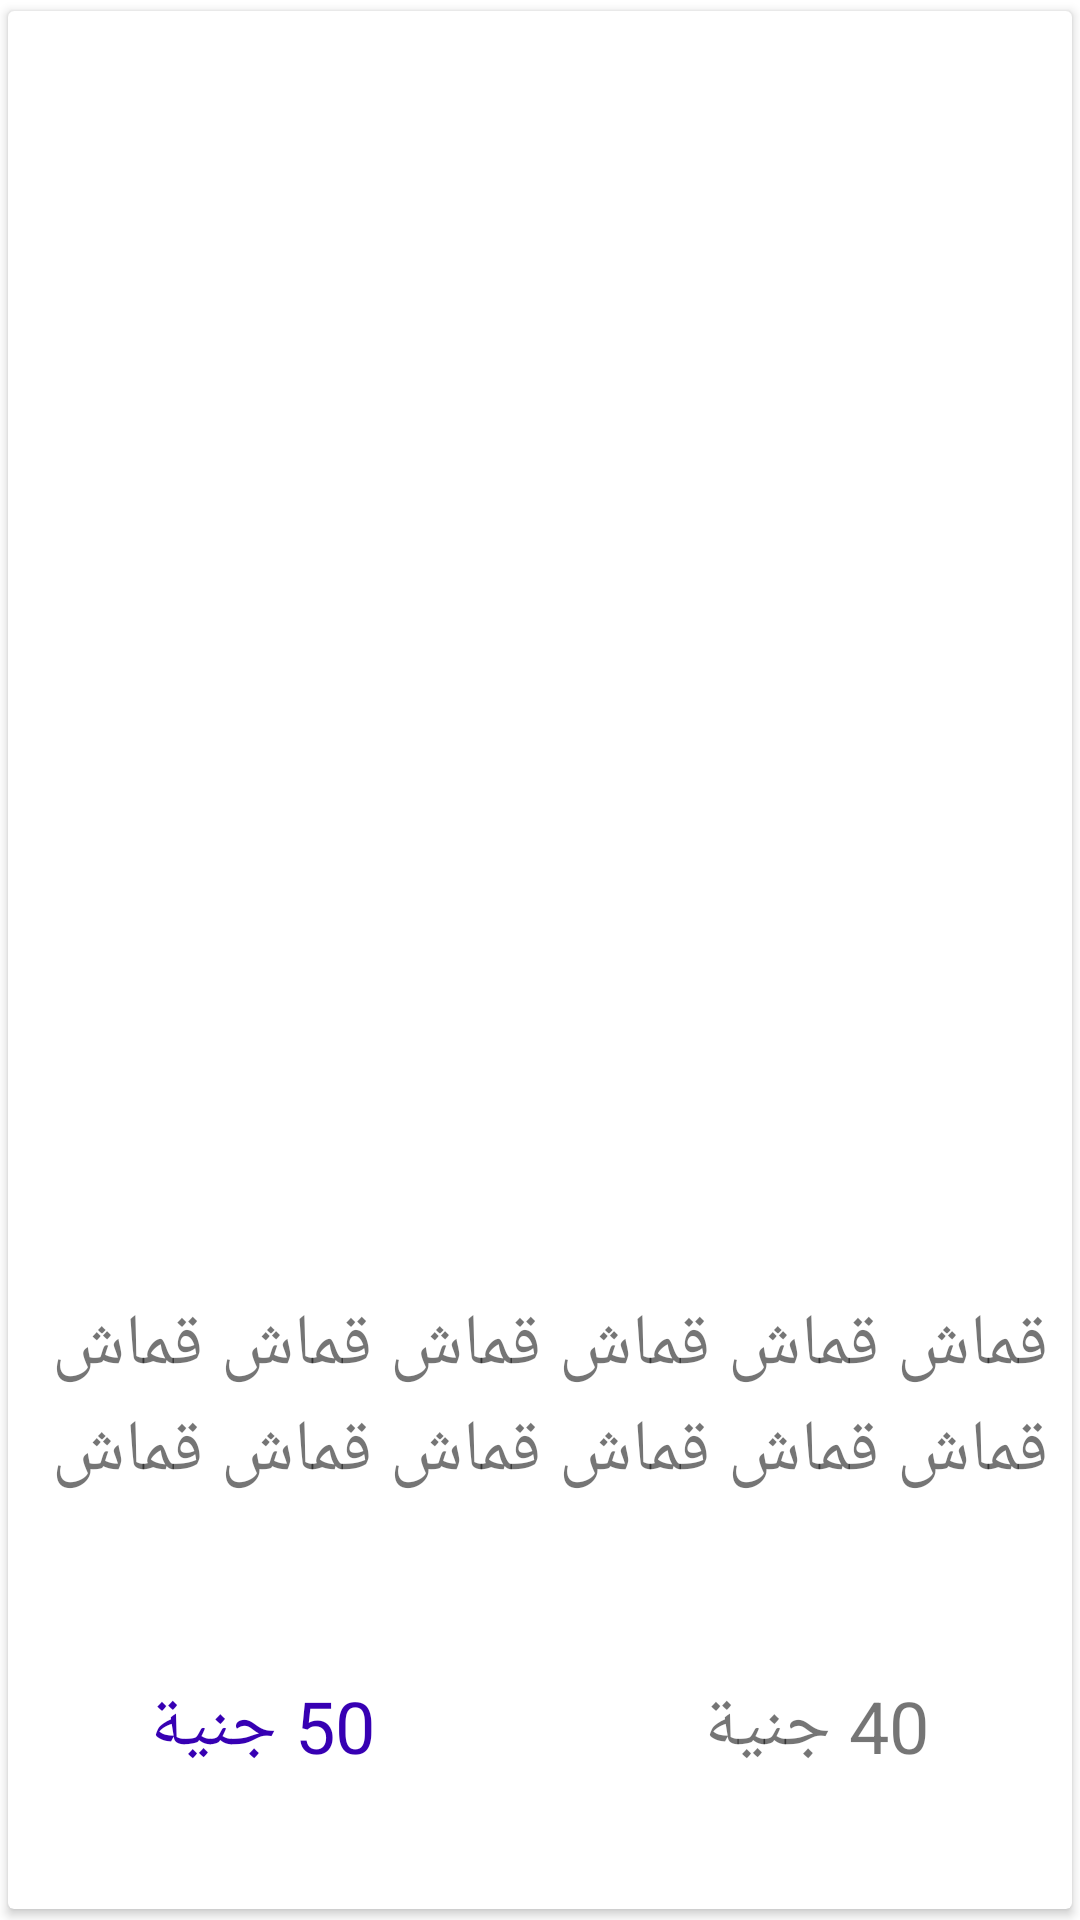

The Android layout XML behind this screen, and the referenced resources:
<!-- AndroidManifest.xml: application theme AppTheme -->
<!-- res/layout/product_item.xml -->
<?xml version="1.0" encoding="utf-8"?>
<androidx.cardview.widget.CardView xmlns:android="http://schemas.android.com/apk/res/android"
    xmlns:app="http://schemas.android.com/apk/res-auto"
    xmlns:tools="http://schemas.android.com/tools"
    android:layout_width="match_parent"
    android:layout_height="wrap_content"
    android:clickable="true"
    android:focusable="true"
    android:foreground="?attr/selectableItemBackground"
    app:cardUseCompatPadding="true">

    <LinearLayout
        android:layout_width="match_parent"
        android:layout_height="match_parent"
        android:weightSum="10"
        android:orientation="vertical">

        <RelativeLayout
            android:layout_width="match_parent"
            android:layout_height="0dp"
            android:id="@+id/imageRl"
            android:layout_weight="7">

            <ImageView
                android:id="@+id/ivImage_ProductItem"
                android:layout_width="match_parent"
                android:layout_height="match_parent"
                android:adjustViewBounds="true"
                android:scaleType="centerCrop"
                android:src="@drawable/ic_image_gray_24dp"
                tools:ignore="ContentDescription" />

            <TextView
                android:id="@+id/tvDiscount_ProductItem"
                android:layout_width="wrap_content"
                android:layout_height="wrap_content"
                android:layout_marginStart="8dp"
                android:layout_marginTop="12dp"
                android:background="@drawable/percentage_background"
                android:gravity="center"
                android:textColor="@android:color/white"
                android:textStyle="bold"
                app:autoSizeMaxTextSize="24dp"
                app:autoSizeMinTextSize="14dp"
                app:autoSizeStepGranularity="2dp"
                app:autoSizeTextType="uniform"
                android:visibility="gone" />
        </RelativeLayout>

        <LinearLayout
            android:layout_width="match_parent"
            android:layout_height="0dp"
            android:layout_margin="8dp"
            android:id="@+id/titleLl"
            android:layout_weight="1.5"
            android:orientation="vertical">

            <TextView
                android:id="@+id/tvTitle_ProductItem"
                android:layout_width="match_parent"
                android:layout_height="wrap_content"
                android:ellipsize="end"
                android:maxLines="2"
                android:minLines="2"
                android:text="قماش قماش قماش قماش قماش قماش"
                app:autoSizeMaxTextSize="24dp"
                app:autoSizeMinTextSize="14dp"
                app:autoSizeStepGranularity="2dp"
                app:autoSizeTextType="uniform"/>
            <TextView
                android:id="@+id/tvSKU_ProductItem"
                android:layout_width="match_parent"
                android:layout_height="wrap_content"
                android:ellipsize="end"
                android:maxLines="2"
                android:minLines="2"
                android:text="قماش قماش قماش قماش قماش قماش"
                app:autoSizeMaxTextSize="24dp"
                app:autoSizeMinTextSize="14dp"
                app:autoSizeStepGranularity="2dp"
                app:autoSizeTextType="uniform"/>
        </LinearLayout>
        <LinearLayout
            android:layout_width="match_parent"
            android:layout_height="0dp"
            android:orientation="horizontal"
            android:id="@+id/priceLl"
            android:layout_margin="8dp"
            android:layout_weight="1.25"
            android:weightSum="2.2">

            <TextView
                android:id="@+id/tvPrice_ProductItem"
                android:layout_width="0dp"
                android:layout_height="match_parent"
                android:layout_weight="1"
                android:maxLines="1"
                android:text="50 جنية"
                android:gravity="center"
                android:textColor="@color/colorPrimaryDark"
                app:autoSizeMaxTextSize="24dp"
                app:autoSizeMinTextSize="14dp"
                app:autoSizeStepGranularity="2dp"
                app:autoSizeTextType="uniform"/>

            <View
                android:layout_width="0dp"
                android:layout_height="match_parent"
                android:layout_weight="0.2" />

            <TextView
                android:id="@+id/tvOldPrice_ProductItem"
                android:layout_width="0dp"
                android:layout_height="match_parent"
                android:layout_weight="1"
                android:maxLines="1"
                android:text="40 جنية"
                android:gravity="center"
                app:autoSizeMaxTextSize="24dp"
                app:autoSizeMinTextSize="14dp"
                app:autoSizeStepGranularity="2dp"
                app:autoSizeTextType="uniform" />
        </LinearLayout>
    </LinearLayout>
</androidx.cardview.widget.CardView>
<!-- resources referenced by this layout -->
<resources>
  <!-- drawable percentage_background (drawable) -->
  <?xml version="1.0" encoding="utf-8"?>
  <shape xmlns:android="http://schemas.android.com/apk/res/android">
  
      <padding
          android:bottom="3dp"
          android:left="6dp"
          android:right="6dp"
          android:top="3dp" />
      <corners android:radius="12dp" />
      <solid android:color="@color/colorPrimaryDark" />
  </shape>
  <style name="AppTheme" parent="Theme.MaterialComponents.Light.NoActionBar">
          
          <item name="colorPrimary">@color/colorPrimary</item>
          <item name="colorPrimaryDark">@color/colorPrimaryDark</item>
          <item name="colorAccent">@color/colorAccent</item>
          <item name="android:windowDisablePreview">true
          </item> 
  
        
      </style>
  <!-- not gathered from this repository: default colours our renderer supplied (Android Studio template values) -->
  <color name="colorPrimary">#FF6200EE</color>
  <color name="colorPrimaryDark">#FF3700B3</color>
  <color name="colorAccent">#FF03DAC5</color>
</resources>
